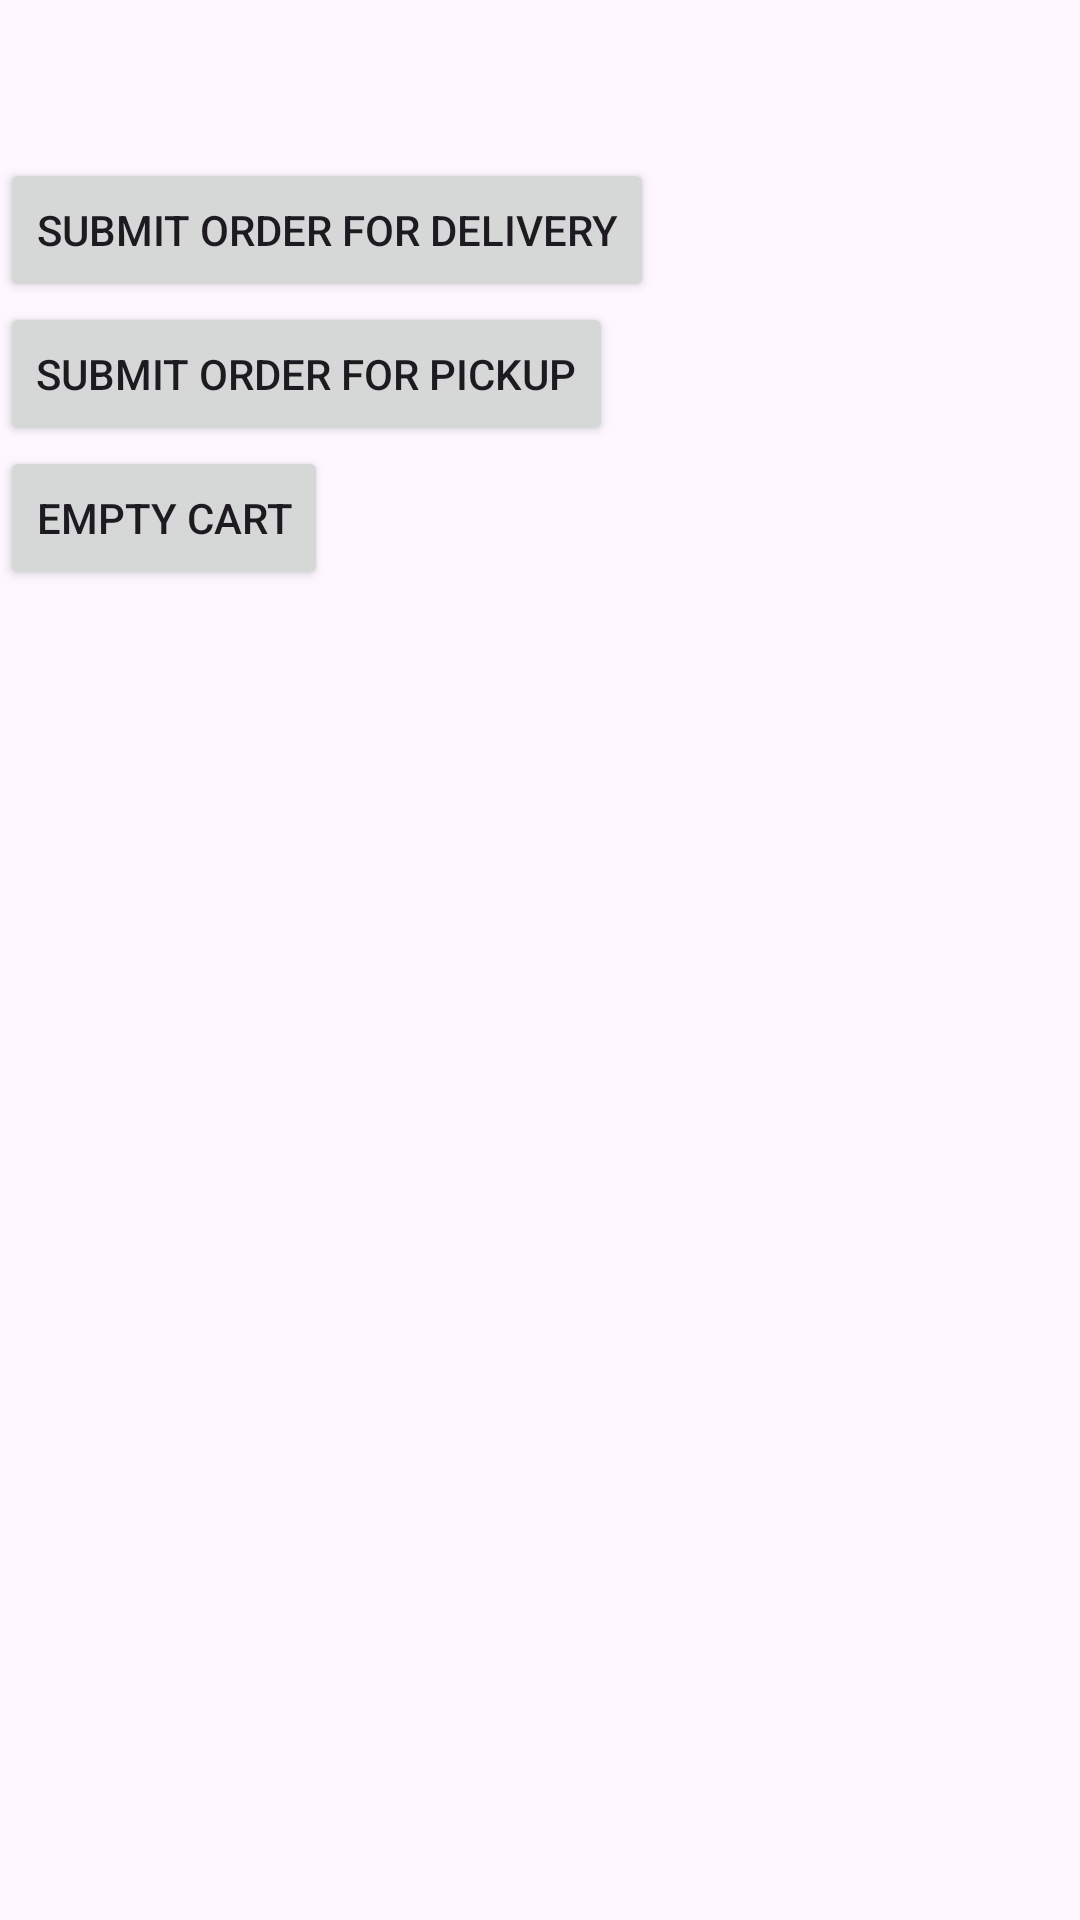

Write the Android layout XML for this screen, with the resource values it uses.
<!-- AndroidManifest.xml: application theme Theme.Sasnm -->
<!-- res/layout/activity_cart.xml -->
<?xml version="1.0" encoding="utf-8"?>
<LinearLayout xmlns:android="http://schemas.android.com/apk/res/android"
    xmlns:app="http://schemas.android.com/apk/res-auto"
    xmlns:tools="http://schemas.android.com/tools"
    android:layout_width="match_parent"
    android:layout_height="match_parent"
    android:layout_margin="20dp"
    android:orientation="vertical"
    tools:context=".cart">

    <TextView
        android:id="@+id/textCartData"
        android:layout_width="match_parent"
        android:layout_height="wrap_content"
        android:textSize="17sp" />

    <Button
        android:id="@+id/btnConfirmOrder"
        android:layout_width="wrap_content"
        android:layout_height="wrap_content"
        android:layout_marginTop="30dp"
        android:text="Submit order for delivery" />

    <Button
        android:id="@+id/btnClearCart"
        android:layout_width="wrap_content"
        android:layout_height="wrap_content"
        android:text="Submit order for pickup" />

    <Button
        android:id="@+id/btnEmptyCart"
        android:layout_width="wrap_content"
        android:layout_height="wrap_content"
        android:text="Empty Cart" />

</LinearLayout>
<!-- resources referenced by this layout -->
<resources>
  <style name="Theme.Sasnm" parent="Base.Theme.Sasnm" />
  <style name="Base.Theme.Sasnm" parent="Theme.Material3.DayNight.NoActionBar">
          
          
      </style>
</resources>
